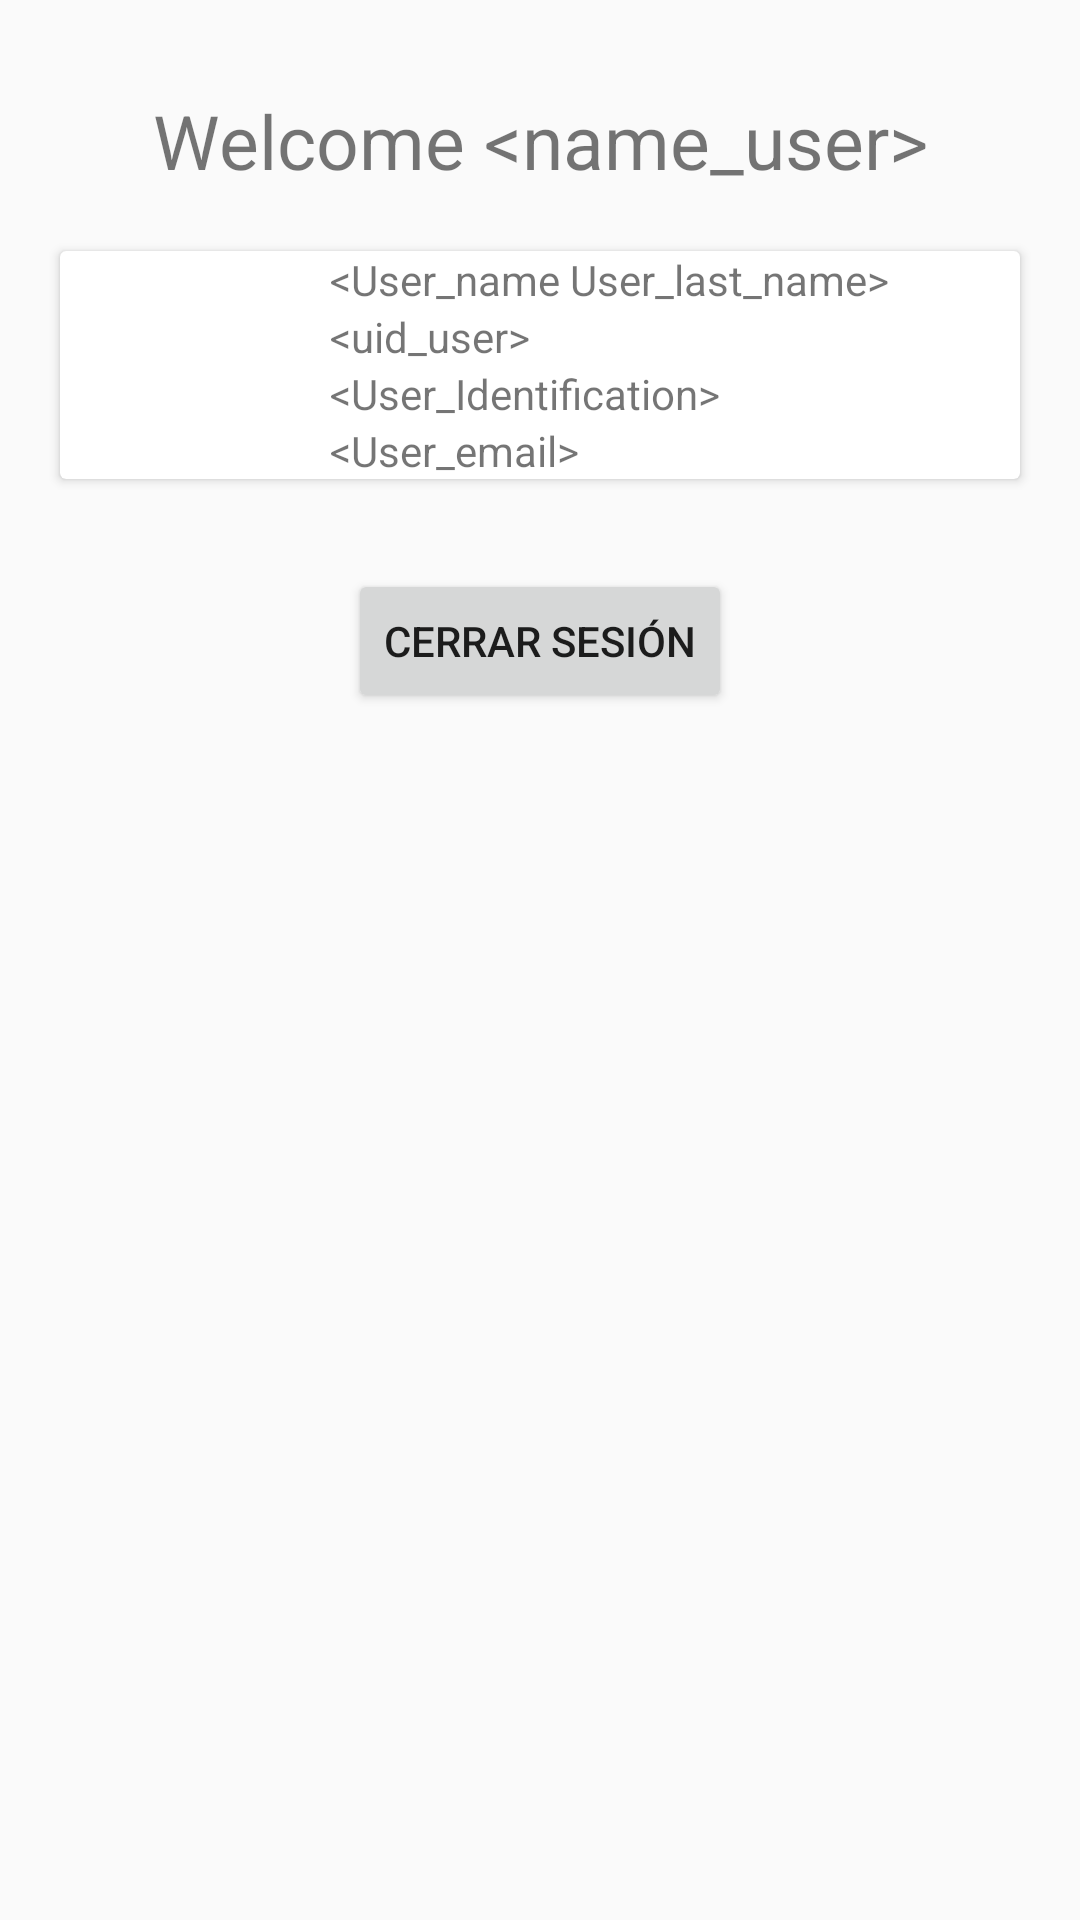

Android layout source for this screen:
<!-- AndroidManifest.xml: application theme AppTheme -->
<!-- res/layout/fragment_main.xml -->
<?xml version="1.0" encoding="utf-8"?>
<FrameLayout xmlns:android="http://schemas.android.com/apk/res/android"
    xmlns:tools="http://schemas.android.com/tools"
    android:layout_width="match_parent"
    android:layout_height="match_parent"
    tools:context=".Fragments.MainActivity.MainFragment">

    <include
        layout="@layout/main_layout"
        android:layout_width="match_parent"
        android:layout_height="match_parent" />
</FrameLayout>
<!-- res/layout/main_layout.xml (included above) -->
<?xml version="1.0" encoding="utf-8"?>
<LinearLayout
    xmlns:android="http://schemas.android.com/apk/res/android"
    xmlns:tools="http://schemas.android.com/tools"
    android:layout_width="match_parent"
    android:orientation="vertical"
    android:gravity="center_horizontal"
    android:layout_height="match_parent">

    <TextView
        android:id="@+id/welcome_msj"
        android:layout_width="match_parent"
        android:layout_height="wrap_content"
        android:layout_marginTop="30dp"
        android:gravity="center"
        android:textSize="25sp"
        tools:text="@string/Welcome_message" />

    <androidx.cardview.widget.CardView
        android:layout_width="match_parent"
        android:layout_height="wrap_content"
        android:layout_marginLeft="20dp"
        android:layout_marginRight="20dp"
        android:clickable="true"
        android:background="?android:selectableItemBackgroundBorderless"
        android:layout_marginTop="20dp"
        android:focusable="true">
       <LinearLayout
           android:layout_width="match_parent"
           android:layout_height="match_parent">

           <ImageView
               android:id="@+id/img_user"
               android:layout_width="70dp"
               android:layout_height="match_parent"
               android:layout_marginLeft="10dp"
               android:layout_marginRight="10dp"
               android:scaleType="centerCrop"
               android:src="@drawable/ic_user" />
          <LinearLayout
              android:layout_width="match_parent"
              android:layout_height="match_parent"
              android:orientation="vertical">

              <TextView
                  android:id="@+id/name_user"
                  android:layout_width="match_parent"
                  android:layout_height="match_parent"
                  android:layout_weight="1"
                  android:singleLine="true"
                  android:text="@string/user_name" />

              <TextView
                  android:id="@+id/user_uid"
                  android:layout_width="match_parent"
                  android:layout_height="match_parent"
                  android:layout_weight="1"
                  android:singleLine="true"
                  android:text="@string/uid_user" />

              <TextView
                  android:id="@+id/username_user"
                  android:layout_width="match_parent"
                  android:layout_height="match_parent"
                  android:layout_weight="1"
                  android:singleLine="true"
                  android:text="@string/user_identification" />

              <TextView
                  android:id="@+id/email_user"
                  android:layout_width="match_parent"
                  android:layout_height="match_parent"
                  android:layout_weight="1"
                  android:singleLine="true"
                  android:text="@string/user_email" />
          </LinearLayout>
       </LinearLayout>
    </androidx.cardview.widget.CardView>

    <Button
        android:id="@+id/btn_logOut"
        android:layout_width="wrap_content"
        android:layout_height="wrap_content"
        android:gravity="center"
        android:layout_marginTop="30dp"
        android:text="@string/LogOut"/>

</LinearLayout>
<!-- resources referenced by this layout -->
<resources>
  <string name="LogOut">Cerrar sesión</string>
  <string name="Welcome_message">Welcome &lt;name_user&gt;</string>
  <string name="uid_user">&lt;uid_user&gt;</string>
  <string name="user_email">&lt;User_email&gt;</string>
  <string name="user_identification">&lt;User_Identification&gt;</string>
  <string name="user_name">&lt;User_name User_last_name&gt;</string>
  <style name="AppTheme" parent="Theme.AppCompat.Light.NoActionBar">
          
          <item name="colorPrimary">@color/colorPrimary</item>
          <item name="colorPrimaryDark">@color/colorPrimaryDark</item>
          <item name="colorAccent">@color/colorAccent</item>
      </style>
  <color name="colorPrimary">#75344A</color>
  <color name="colorPrimaryDark">#75344A</color>
  <color name="colorAccent">#75344A</color>
</resources>
